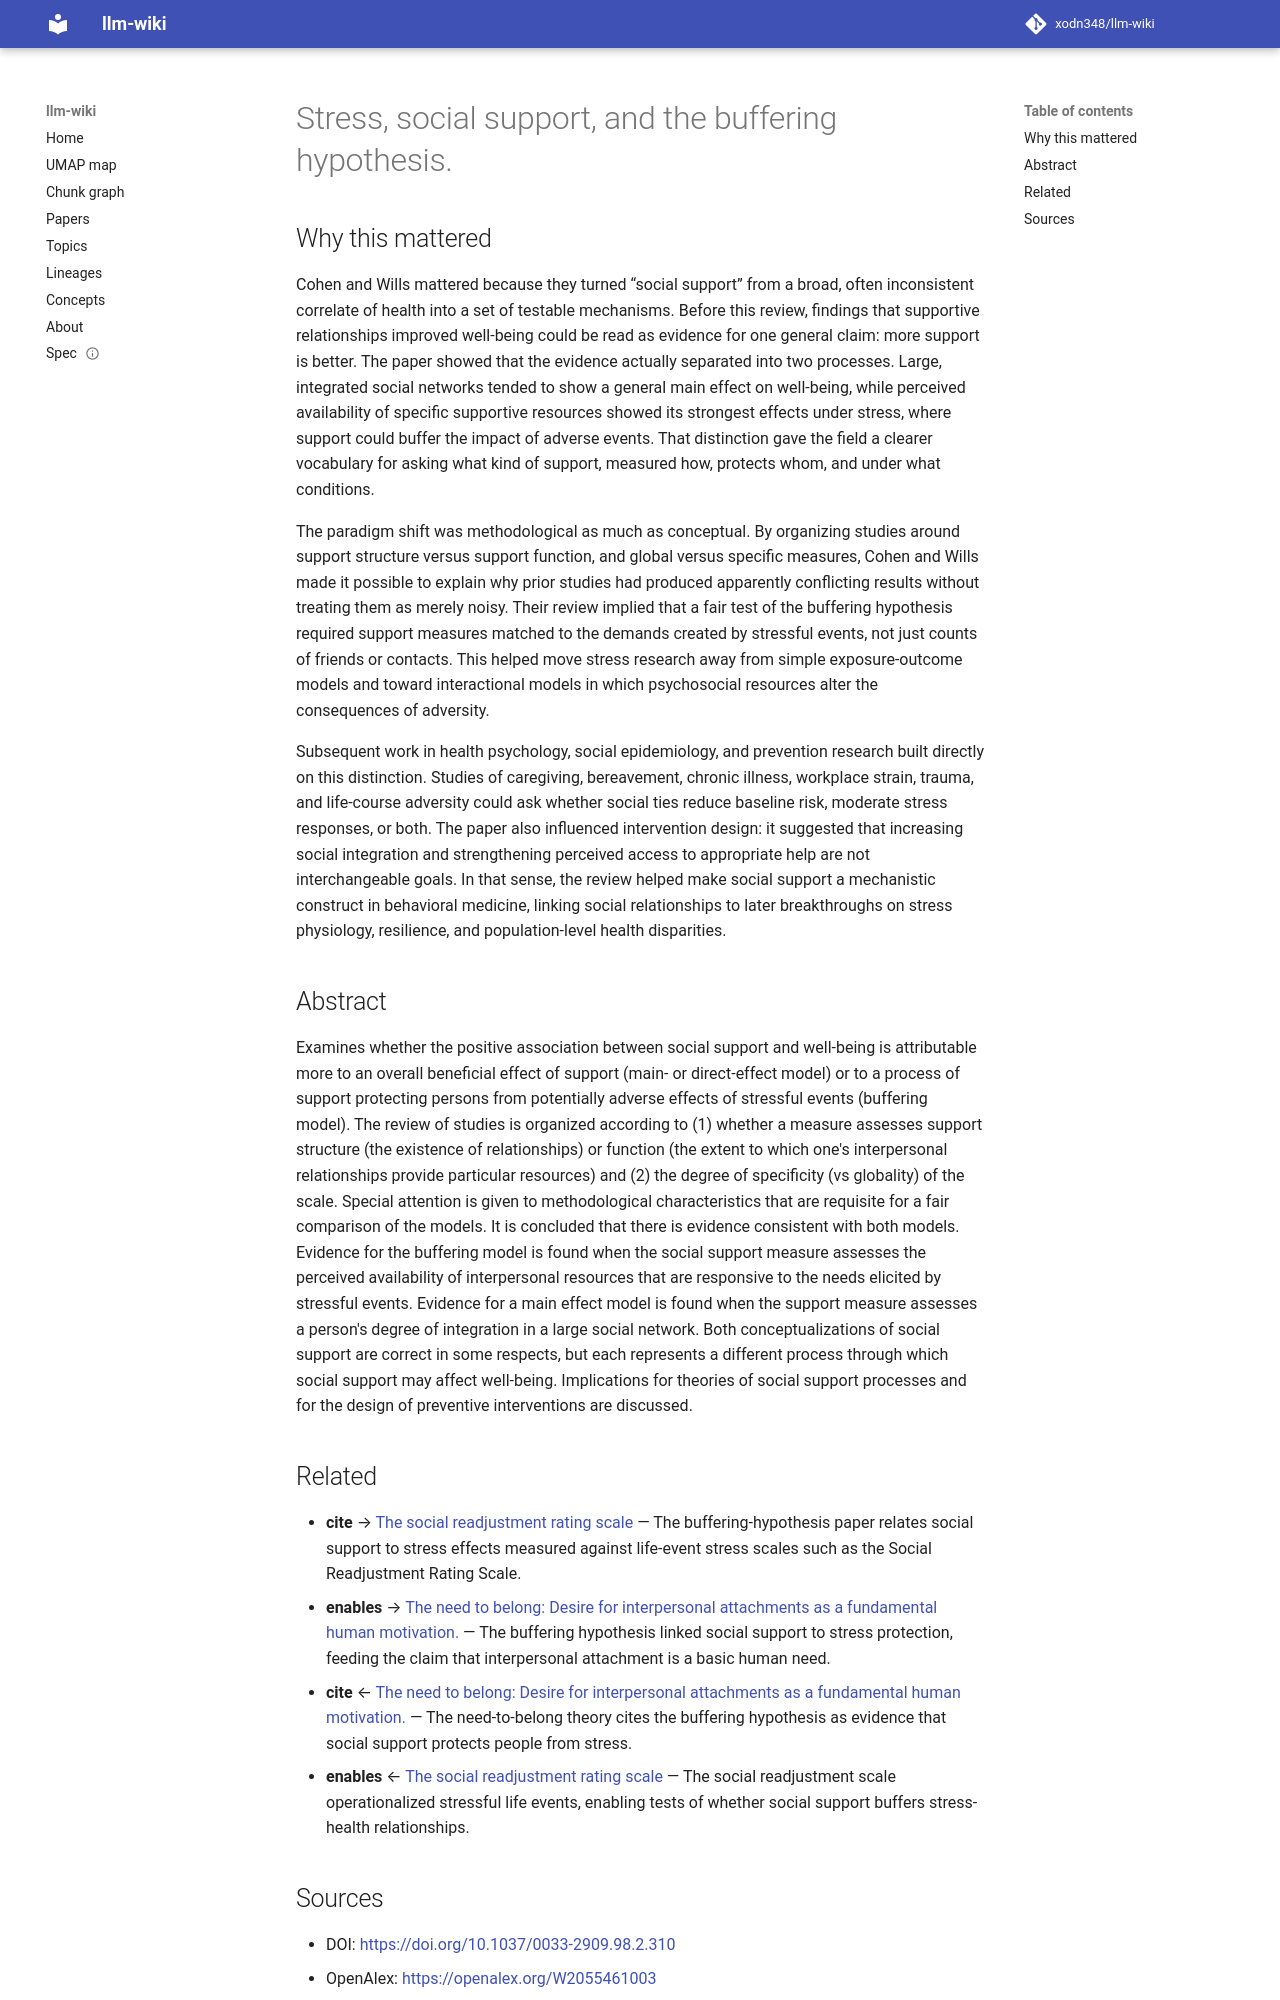

repository: xodn348/llm-wiki · page: paper/10_1037_0033_2909_98_2_310/index.html · generator: mkdocs

---
title: Stress, social support, and the buffering hypothesis.
doi: 10.1037/0033-2909.98.2.310
openalex_id: https://openalex.org/W2055461003
year: 1985
venue: Psychological Bulletin
authors: Sheldon Cohen, Thomas A. Wills
citations: 16863
fleming_tier: true
concepts:
- Psychology
- Stress (linguistics)
- Social psychology
- Social support
- Cognitive psychology
- Linguistics
- Philosophy
---

# Stress, social support, and the buffering hypothesis.

## Why this mattered

Cohen and Wills mattered because they turned “social support” from a broad, often inconsistent correlate of health into a set of testable mechanisms. Before this review, findings that supportive relationships improved well-being could be read as evidence for one general claim: more support is better. The paper showed that the evidence actually separated into two processes. Large, integrated social networks tended to show a general main effect on well-being, while perceived availability of specific supportive resources showed its strongest effects under stress, where support could buffer the impact of adverse events. That distinction gave the field a clearer vocabulary for asking what kind of support, measured how, protects whom, and under what conditions.

The paradigm shift was methodological as much as conceptual. By organizing studies around support structure versus support function, and global versus specific measures, Cohen and Wills made it possible to explain why prior studies had produced apparently conflicting results without treating them as merely noisy. Their review implied that a fair test of the buffering hypothesis required support measures matched to the demands created by stressful events, not just counts of friends or contacts. This helped move stress research away from simple exposure-outcome models and toward interactional models in which psychosocial resources alter the consequences of adversity.

Subsequent work in health psychology, social epidemiology, and prevention research built directly on this distinction. Studies of caregiving, bereavement, chronic illness, workplace strain, trauma, and life-course adversity could ask whether social ties reduce baseline risk, moderate stress responses, or both. The paper also influenced intervention design: it suggested that increasing social integration and strengthening perceived access to appropriate help are not interchangeable goals. In that sense, the review helped make social support a mechanistic construct in behavioral medicine, linking social relationships to later breakthroughs on stress physiology, resilience, and population-level health disparities.

## Abstract

Examines whether the positive association between social support and well-being is attributable more to an overall beneficial effect of support (main- or direct-effect model) or to a process of support protecting persons from potentially adverse effects of stressful events (buffering model). The review of studies is organized according to (1) whether a measure assesses support structure (the existence of relationships) or function (the extent to which one's interpersonal relationships provide particular resources) and (2) the degree of specificity (vs globality) of the scale. Special attention is given to methodological characteristics that are requisite for a fair comparison of the models. It is concluded that there is evidence consistent with both models. Evidence for the buffering model is found when the social support measure assesses the perceived availability of interpersonal resources that are responsive to the needs elicited by stressful events. Evidence for a main effect model is found when the support measure assesses a person's degree of integration in a large social network. Both conceptualizations of social support are correct in some respects, but each represents a different process through which social support may affect well-being. Implications for theories of social support processes and for the design of preventive interventions are discussed.
